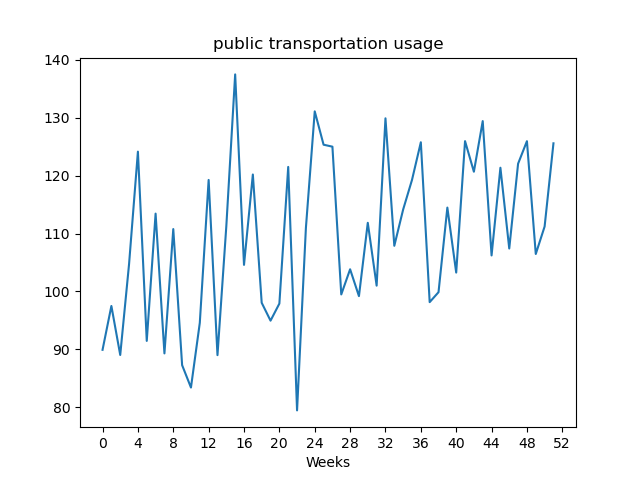

The table this chart was drawn from, first rows:
, value
Week1, 89.91
Week2, 97.49
Week3, 89.02
Week4, 104.7
Week5, 124.2
Week6, 91.45
Week7, 113.5
Week8, 89.29
Week9, 110.8
Week10, 87.26
Week11, 83.39
Week12, 94.57
Week13, 119.3
Week14, 88.99
Week15, 111.3
Week16, 137.5
Week17, 104.6
Week18, 120.2
Week19, 98.04
Week20, 94.95
Week21, 97.9
Week22, 121.5
Week23, 79.44
Week24, 111
Week25, 131.1
Week26, 125.4
Week27, 125
Week28, 99.48
Week29, 103.8
Week30, 99.19
Week31, 111.9
Week32, 101.0
Week33, 129.9
Week34, 107.9
Week35, 114.2
Week36, 119.3
Week37, 125.8
Week38, 98.15
Week39, 99.87
Week40, 114.5
Week41, 103.3
Week42, 126
Week43, 120.7
Week44, 129.4
Week45, 106.2
Week46, 121.4
Week47, 107.4
Week48, 122.1
Week49, 126
Week50, 106.5
Week51, 111.2
Week52, 125.6
